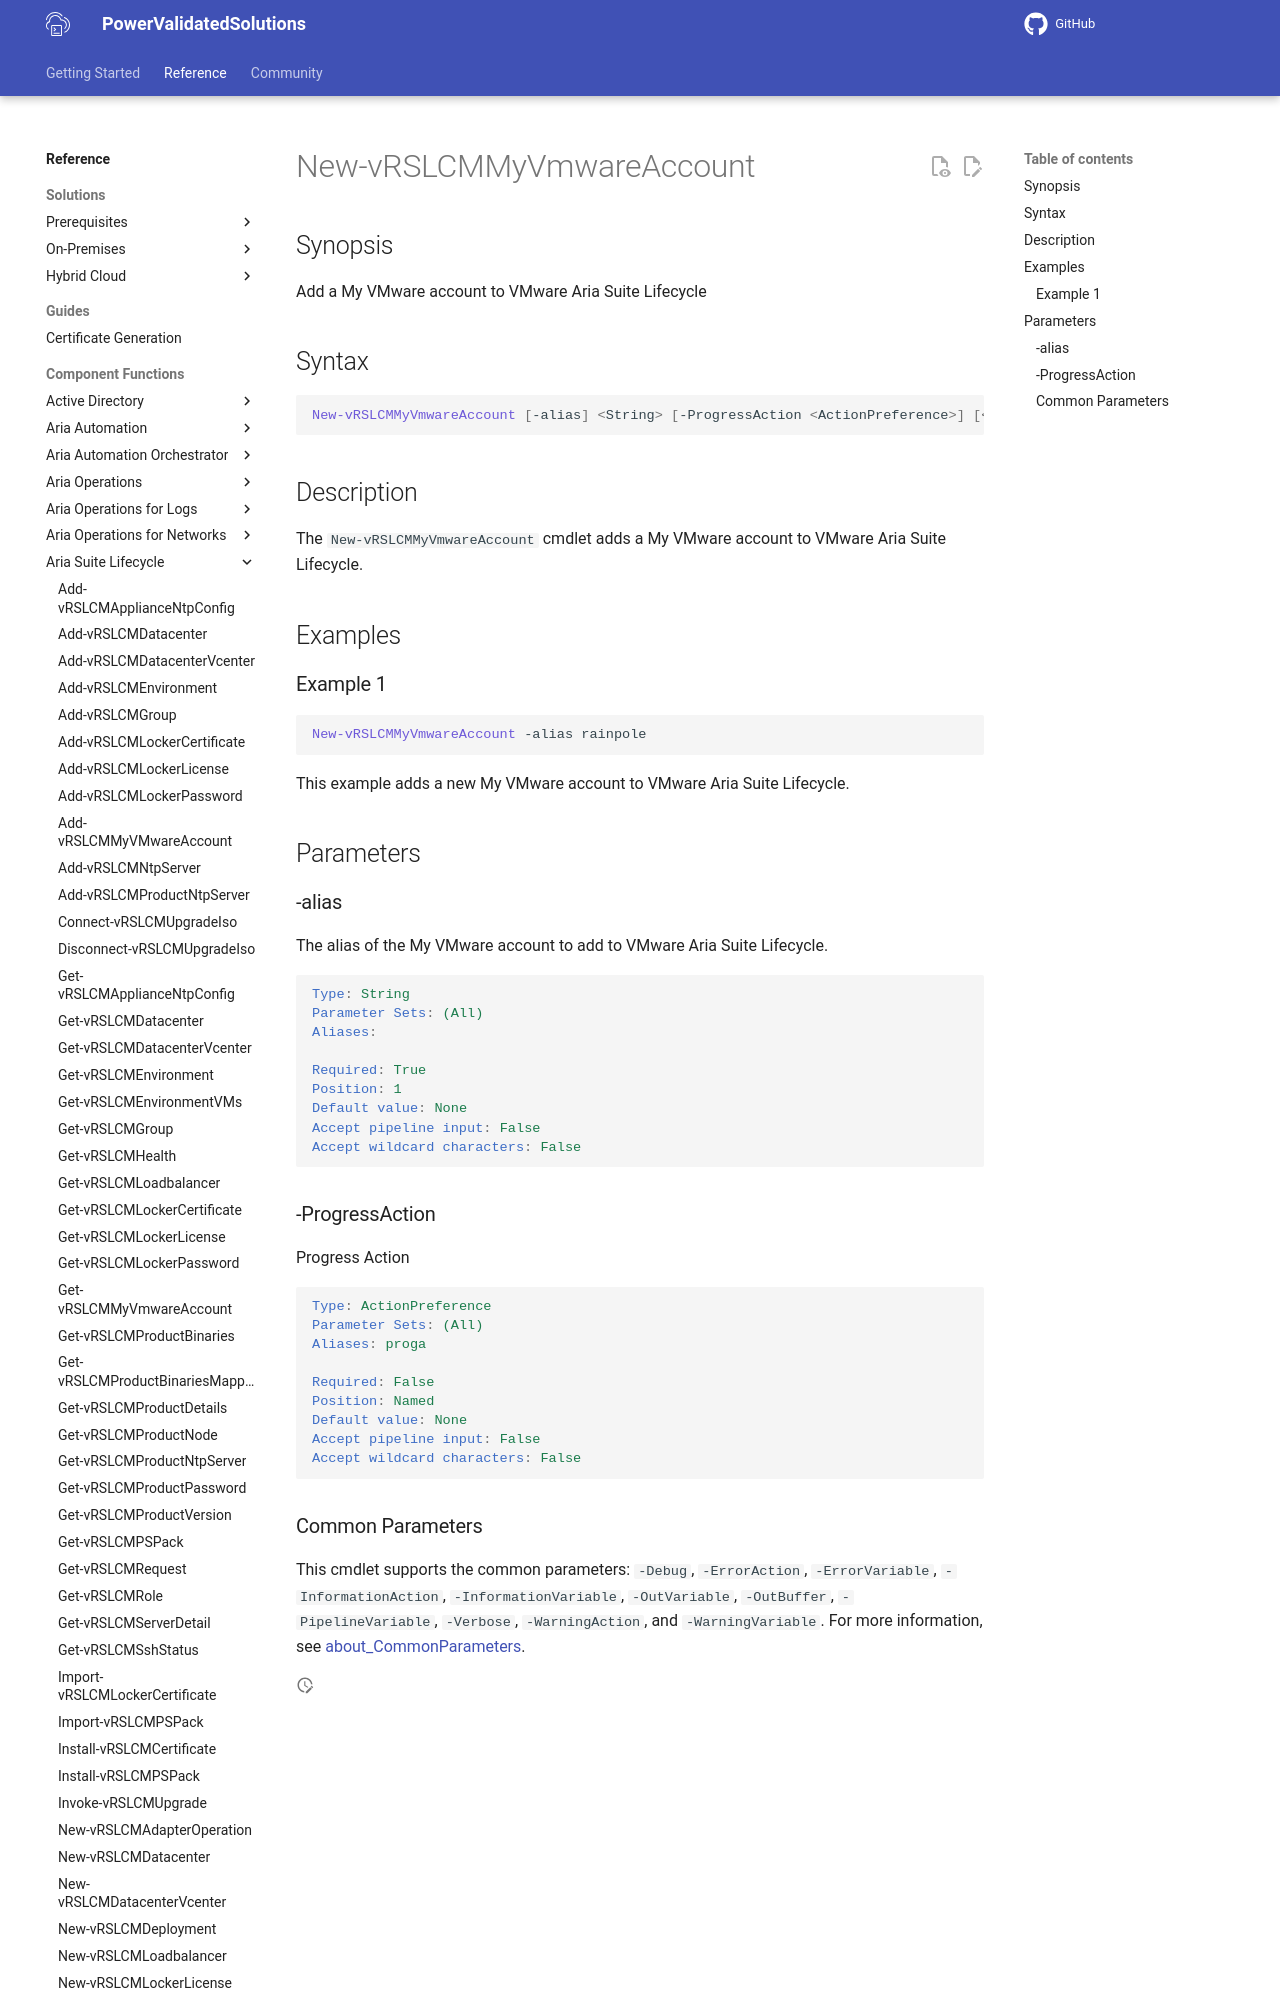

repository: vmware/power-validated-solutions-for-cloud-foundation · page: documentation/functions/aria-suite/aria-suite-lifecycle/New-vRSLCMMyVmwareAccount/index.html · generator: mkdocs

# New-vRSLCMMyVmwareAccount

## Synopsis

Add a My VMware account to VMware Aria Suite Lifecycle

## Syntax

```powershell
New-vRSLCMMyVmwareAccount [-alias] <String> [-ProgressAction <ActionPreference>] [<CommonParameters>]
```

## Description

The `New-vRSLCMMyVmwareAccount` cmdlet adds a My VMware account to VMware Aria Suite Lifecycle.

## Examples

### Example 1

```powershell
New-vRSLCMMyVmwareAccount -alias rainpole
```

This example adds a new My VMware account to VMware Aria Suite Lifecycle.

## Parameters
